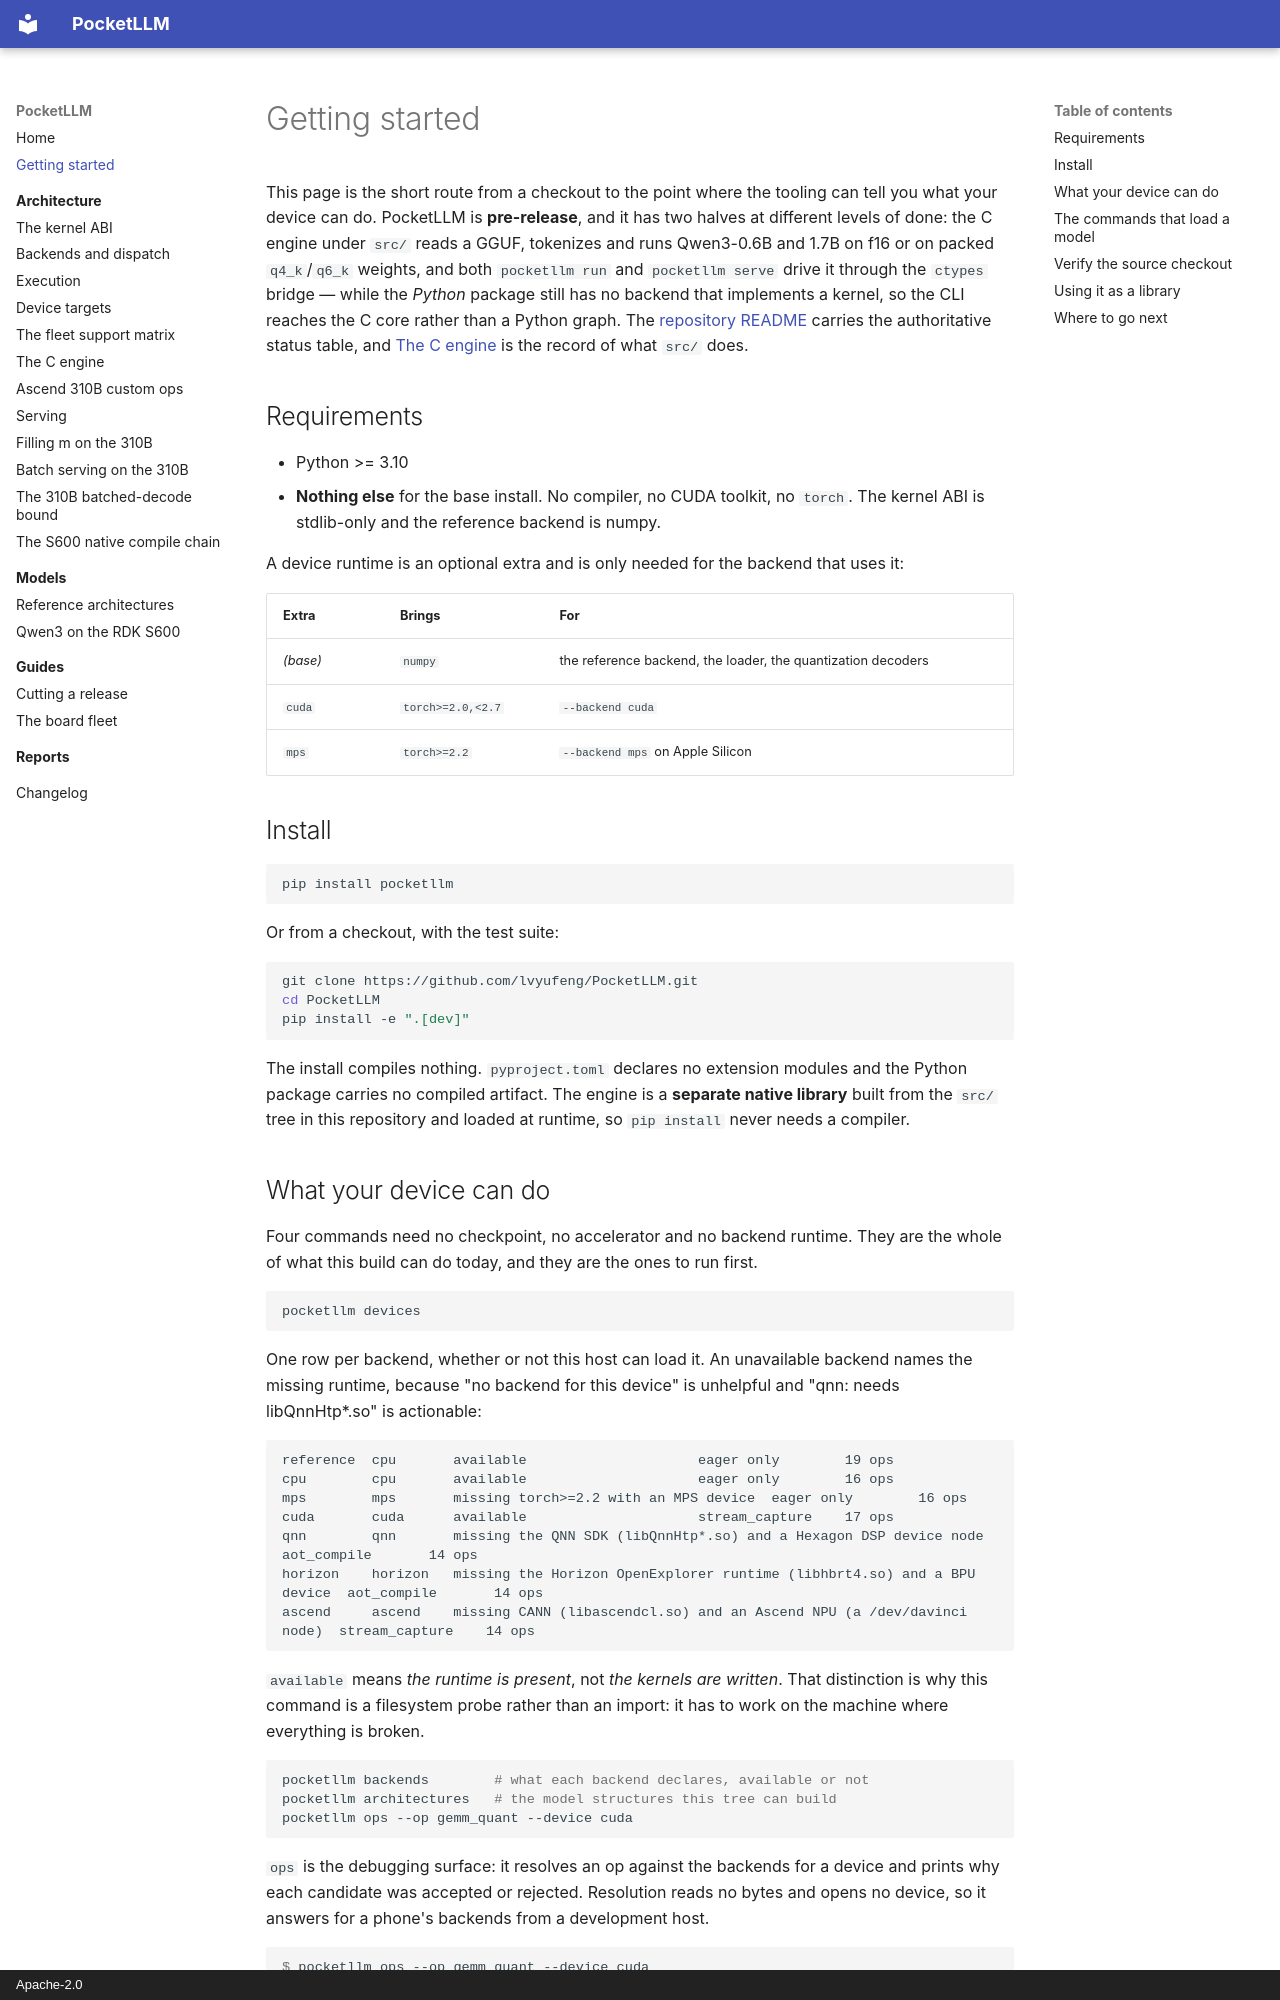

repository: lvyufeng/PocketLLM · page: getting-started/index.html · generator: mkdocs · copyright: Apache-2.0

# Getting started

This page is the short route from a checkout to the point where the tooling can tell you what your
device can do. PocketLLM is **pre-release**, and it has two halves at different levels of done: the
C engine under `src/` reads a GGUF, tokenizes and runs Qwen3-0.6B and 1.7B on f16 or on packed
`q4_k`/`q6_k` weights, and both `pocketllm run` and `pocketllm serve` drive it through the `ctypes`
bridge — while the *Python* package still has no backend that implements a kernel, so the CLI reaches
the C core rather than a Python graph. The
[repository README](https://github.com/lvyufeng/PocketLLM#current-status) carries the authoritative
status table, and [The C engine](architecture/c_engine.md) is the record of what `src/` does.

## Requirements

- Python >= 3.10
- **Nothing else** for the base install. No compiler, no CUDA toolkit, no `torch`.
  The kernel ABI is stdlib-only and the reference backend is numpy.

A device runtime is an optional extra and is only needed for the backend that uses it:

| Extra | Brings | For |
|---|---|---|
| *(base)* | `numpy` | the reference backend, the loader, the quantization decoders |
| `cuda` | `torch>=2.0,<2.7` | `--backend cuda` |
| `mps` | `torch>=2.2` | `--backend mps` on Apple Silicon |

## Install

```bash
pip install pocketllm
```

Or from a checkout, with the test suite:

```bash
git clone https://github.com/lvyufeng/PocketLLM.git
cd PocketLLM
pip install -e ".[dev]"
```

The install compiles nothing. `pyproject.toml` declares no extension modules and the Python package
carries no compiled artifact. The engine is a **separate native library** built from the `src/` tree
in this repository and loaded at runtime, so `pip install` never needs a compiler.
